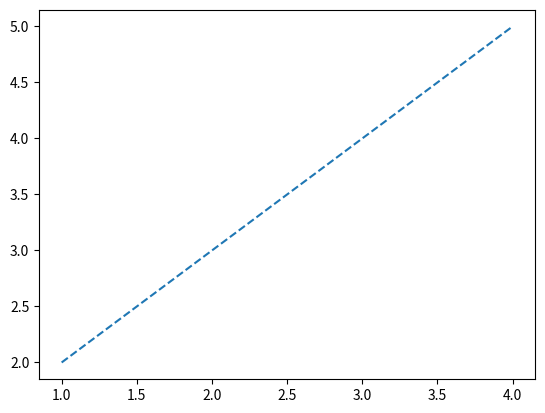

The matplotlib source for this figure:
from matplotlib import pyplot as plt
import numpy as np

x= np.arange(1,5)

y = np.arange(2,6)

plt.plot(x,y,linestyle='--')

plt.show()

